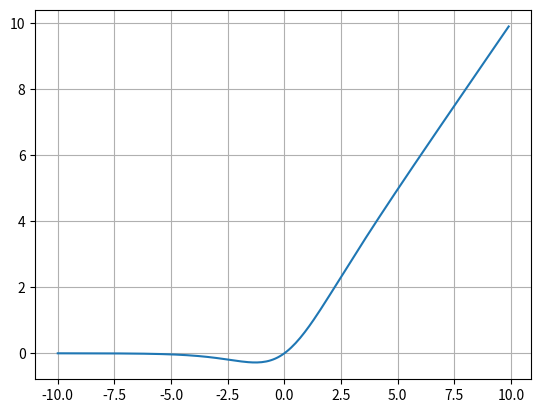

Recreate this plot in Python.
import numpy as np
import matplotlib.pyplot as plt

sigmoid = lambda x : 1/(1+np.exp(-x))
silu = lambda x : x*sigmoid(x)

x = np.arange(-10,10,0.1)

plt.plot(x,silu(x))
plt.grid()
plt.show()
